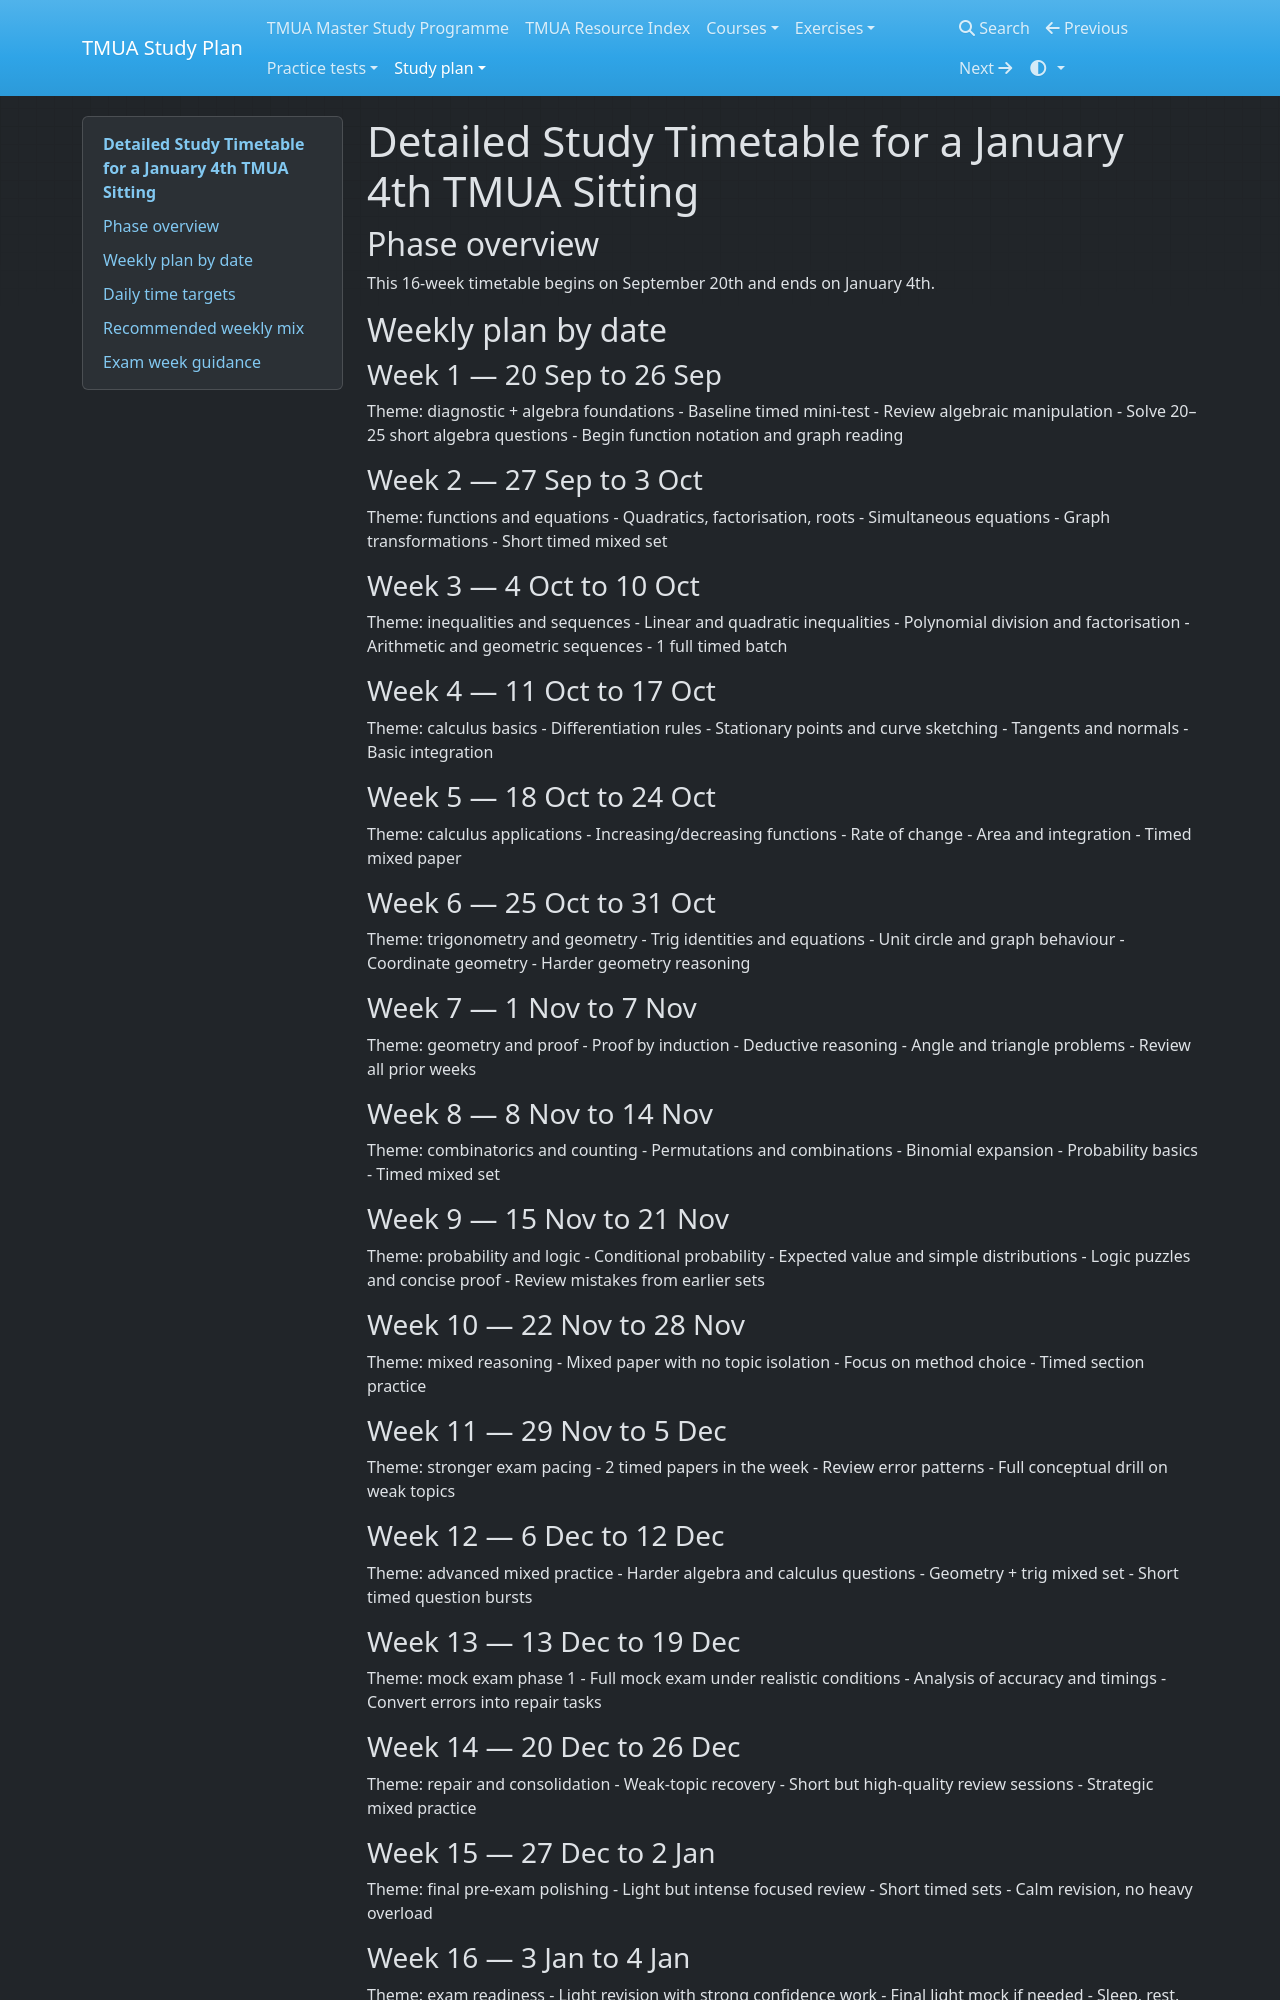

repository: equalisysdev/TMUA-Study-Plan · page: study-plan/detailed-timetable/index.html · generator: mkdocs

# Detailed Study Timetable for a January 4th TMUA Sitting

## Phase overview
This 16-week timetable begins on September 20th and ends on January 4th.

## Weekly plan by date

### Week 1 — 20 Sep to 26 Sep
Theme: diagnostic + algebra foundations
- Baseline timed mini-test
- Review algebraic manipulation
- Solve 20–25 short algebra questions
- Begin function notation and graph reading

### Week 2 — 27 Sep to 3 Oct
Theme: functions and equations
- Quadratics, factorisation, roots
- Simultaneous equations
- Graph transformations
- Short timed mixed set

### Week 3 — 4 Oct to 10 Oct
Theme: inequalities and sequences
- Linear and quadratic inequalities
- Polynomial division and factorisation
- Arithmetic and geometric sequences
- 1 full timed batch

### Week 4 — 11 Oct to 17 Oct
Theme: calculus basics
- Differentiation rules
- Stationary points and curve sketching
- Tangents and normals
- Basic integration

### Week 5 — 18 Oct to 24 Oct
Theme: calculus applications
- Increasing/decreasing functions
- Rate of change
- Area and integration
- Timed mixed paper

### Week 6 — 25 Oct to 31 Oct
Theme: trigonometry and geometry
- Trig identities and equations
- Unit circle and graph behaviour
- Coordinate geometry
- Harder geometry reasoning

### Week 7 — 1 Nov to 7 Nov
Theme: geometry and proof
- Proof by induction
- Deductive reasoning
- Angle and triangle problems
- Review all prior weeks

### Week 8 — 8 Nov to 14 Nov
Theme: combinatorics and counting
- Permutations and combinations
- Binomial expansion
- Probability basics
- Timed mixed set

### Week 9 — 15 Nov to 21 Nov
Theme: probability and logic
- Conditional probability
- Expected value and simple distributions
- Logic puzzles and concise proof
- Review mistakes from earlier sets

### Week 10 — 22 Nov to 28 Nov
Theme: mixed reasoning
- Mixed paper with no topic isolation
- Focus on method choice
- Timed section practice

### Week 11 — 29 Nov to 5 Dec
Theme: stronger exam pacing
- 2 timed papers in the week
- Review error patterns
- Full conceptual drill on weak topics

### Week 12 — 6 Dec to 12 Dec
Theme: advanced mixed practice
- Harder algebra and calculus questions
- Geometry + trig mixed set
- Short timed question bursts

### Week 13 — 13 Dec to 19 Dec
Theme: mock exam phase 1
- Full mock exam under realistic conditions
- Analysis of accuracy and timings
- Convert errors into repair tasks

### Week 14 — 20 Dec to 26 Dec
Theme: repair and consolidation
- Weak-topic recovery
- Short but high-quality review sessions
- Strategic mixed practice
